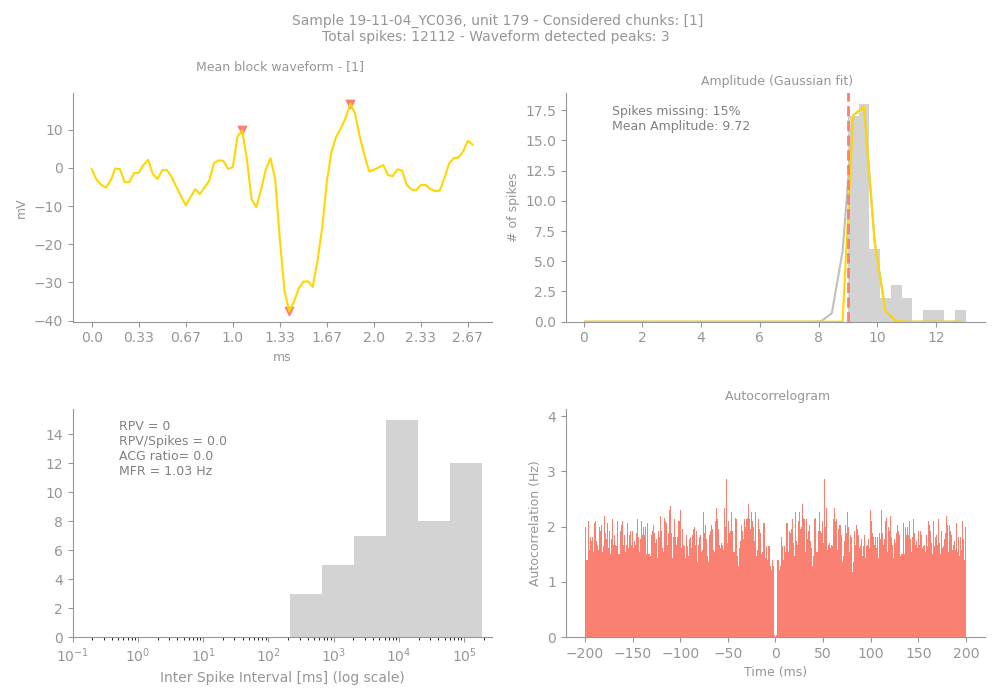

Source data for this figure (header and first rows):
Sample, Unit, PeakChUnit, SpikesUnit, GoodChunks, GoodChunksList, WvfChunks, WvfChunksList, SpikesBlock, PercMissingSpikesBlock, MFRBlockHz, MeanAmpBlock, RPVBlock, FpBlockFancy, FpBlockSimple, ACGViolationRatio, WvfPeaksBlock, PeaksBlock_x, PeaksBlock_y, BigPkNegBlock
19-11-04_YC036, 179, 138, 12112, 1, [1], 1, [1], 51, 15, 1.03, 9.72, 0, 0, 0.0, 0.0, 3, [32, 55, 42], [9.8345585, 16.819853, -37.59191], 1
